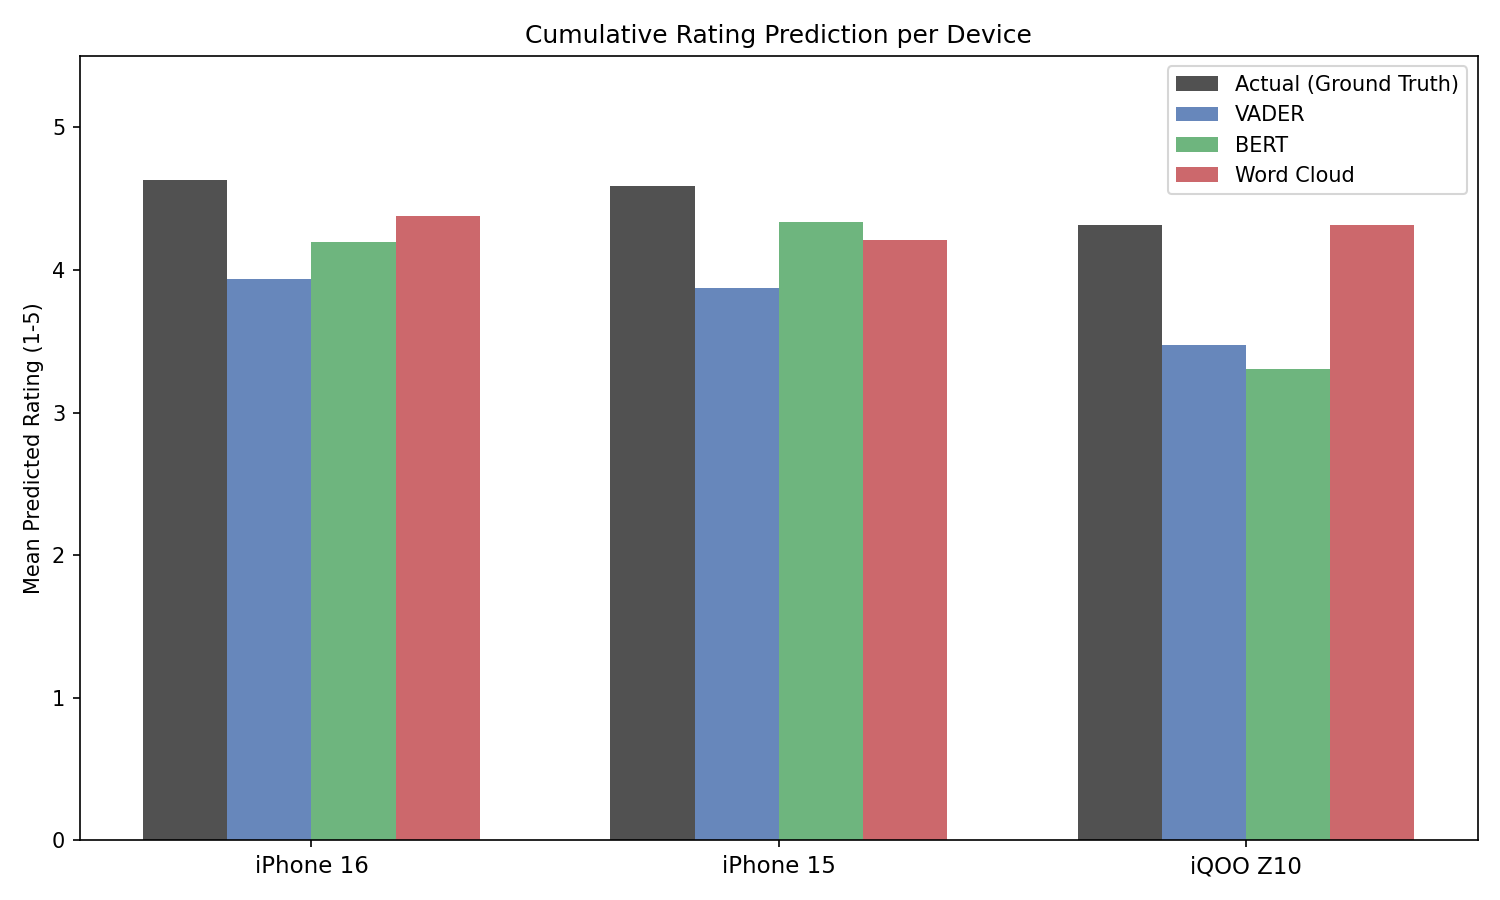

The data file committed next to this chart (first rows):
Device, N_reviews, Actual_mean_rating, Actual_mode_rating, Actual_pct_positive, VADER_mean_rating, VADER_pct_positive, BERT_mean_rating, BERT_pct_positive, WC_mean_rating, WC_pct_positive
iPhone 16, 895, 4.63, 5, 91.8, 3.937, 81.3, 4.196, 79.2, 4.38, 75.1
iPhone 15, 4061, 4.59, 5, 91.0, 3.876, 74.9, 4.335, 83.3, 4.208, 65.8
iQOO Z10, 152, 4.316, 5, 86.2, 3.475, 66.4, 3.303, 58.6, 4.312, 75.0
